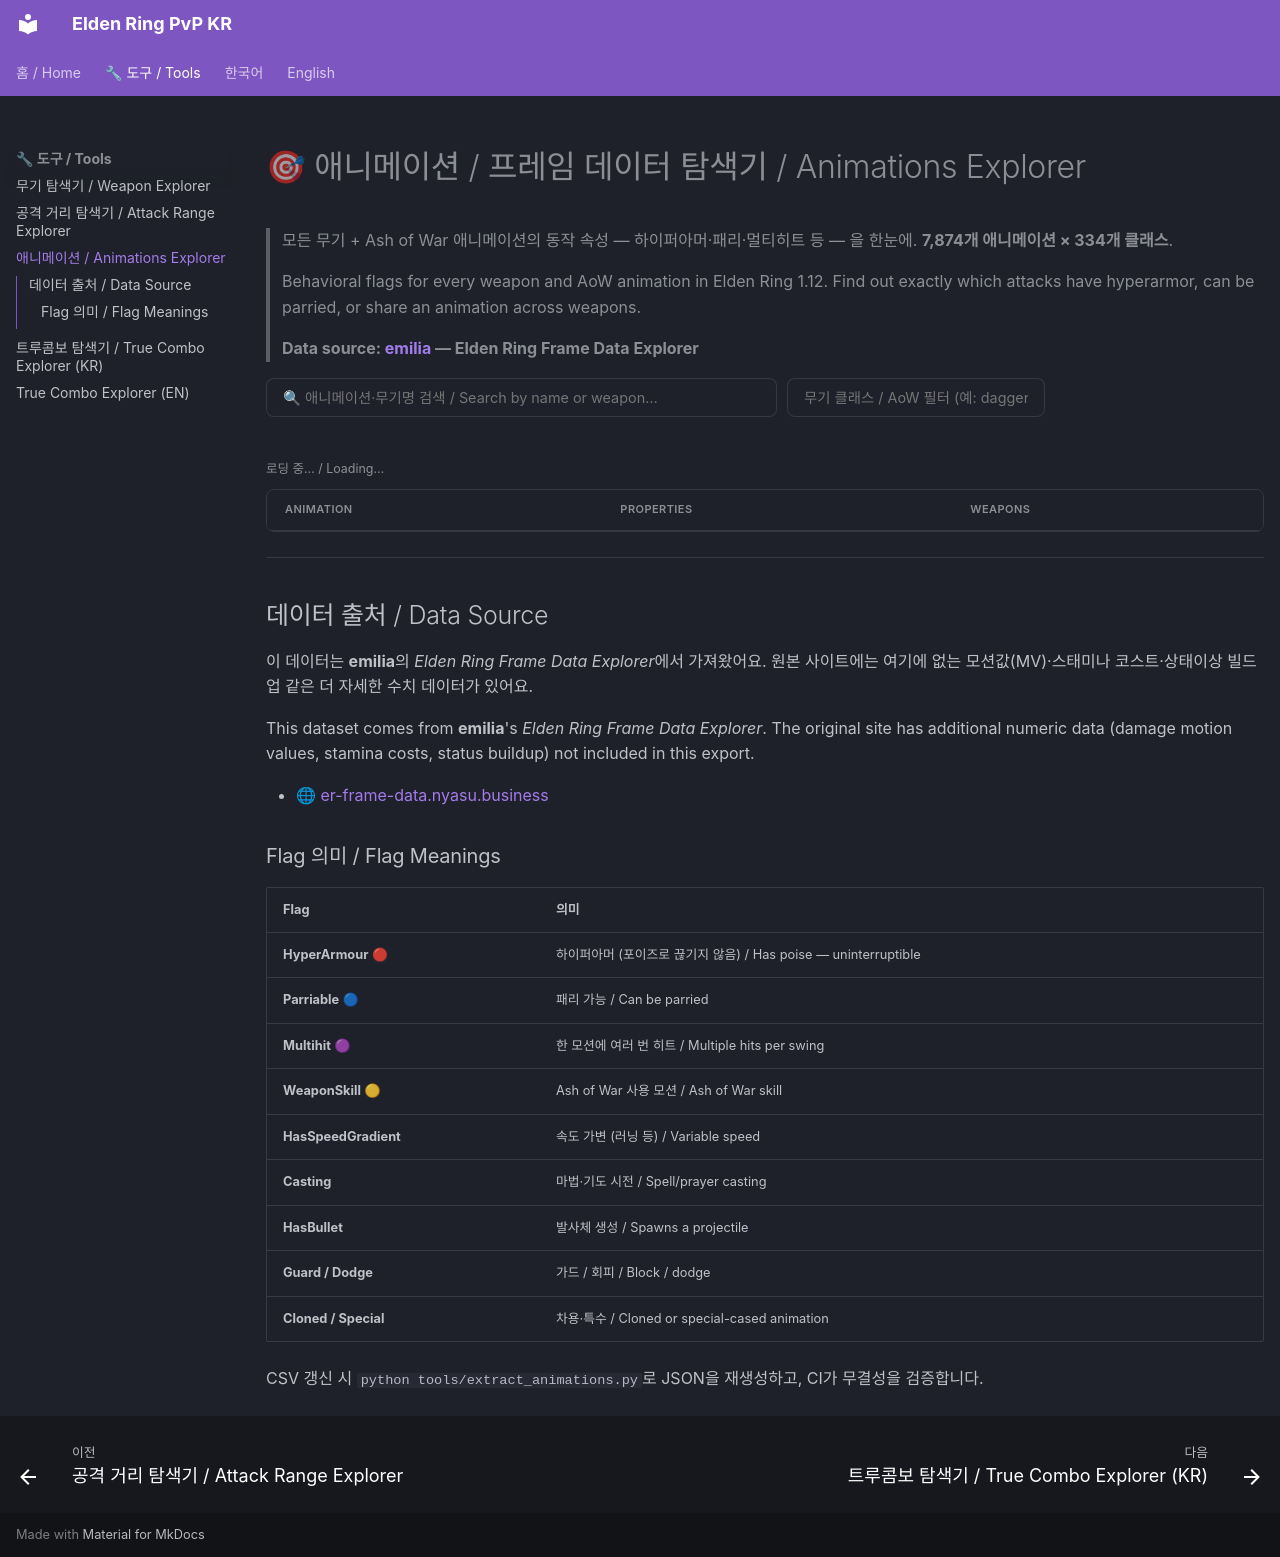

repository: henry9904/elden-ring-pvp-kr · page: tools/animations-explorer/index.html · generator: mkdocs

---
title: 애니메이션 / 프레임 데이터 탐색기 / Animations Explorer
---

# 🎯 애니메이션 / 프레임 데이터 탐색기 / Animations Explorer

> 모든 무기 + Ash of War 애니메이션의 동작 속성 — 하이퍼아머·패리·멀티히트 등 — 을 한눈에.
> **7,874개 애니메이션 × 334개 클래스**.
>
> Behavioral flags for every weapon and AoW animation in Elden Ring 1.12.
> Find out exactly which attacks have hyperarmor, can be parried, or share
> an animation across weapons.
>
> **Data source: [emilia](https://er-frame-data.nyasu.business/) — Elden Ring Frame Data Explorer**

<style>
  /* === Layout === */
  #anim-explorer { --an-border: var(--md-default-fg-color--lightest); --an-muted: var(--md-default-fg-color--light); }
  .an-bar { display: flex; flex-wrap: wrap; gap: 0.5rem; align-items: center; margin-bottom: 0.4rem; }
  .an-input { flex: 1; min-width: 220px; padding: 0.5rem 0.8rem; border: 1px solid var(--an-border); border-radius: 8px; background: var(--md-default-bg-color); color: var(--md-default-fg-color); font-size: 0.9em; }
  .an-input:focus { outline: 2px solid var(--md-primary-fg-color); outline-offset: -1px; }
  .an-cls-wrap { position: relative; flex: 1; min-width: 220px; }
  .an-cls-list { position: absolute; top: calc(100% + 2px); left: 0; right: 0; background: var(--md-default-bg-color); border: 1px solid var(--an-border); border-radius: 8px; max-height: 220px; overflow-y: auto; z-index: 10; box-shadow: 0 4px 12px rgba(0,0,0,0.15); }
  .an-cls-item { padding: 0.4rem 0.75rem; cursor: pointer; font-size: 0.85em; }
  .an-cls-item:hover, .an-cls-item.focused { background: var(--md-default-fg-color--lightest); }
  .an-cls-tags { display: flex; flex-wrap: wrap; gap: 0.3rem; margin-bottom: 0.4rem; }
  .an-cls-tag { display: inline-flex; align-items: center; gap: 0.3rem; padding: 0.2rem 0.5rem 0.2rem 0.6rem; background: var(--md-primary-fg-color); color: white; border-radius: 12px; font-size: 0.78em; }
  .an-cls-tag button { background: rgba(255,255,255,0.25); color: white; border: 0; border-radius: 50%; width: 16px; height: 16px; cursor: pointer; font-size: 0.9em; line-height: 1; display: inline-flex; align-items: center; justify-content: center; padding: 0; }

  /* === Flag chips === */
  .an-flags-bar { display: flex; flex-wrap: wrap; gap: 0.3rem; align-items: center; padding: 0.4rem 0; }
  .an-fchip { display: inline-flex; align-items: center; padding: 0.22rem 0.6rem; border: 1px solid var(--an-border); border-radius: 12px; cursor: pointer; user-select: none; font-size: 0.78em; transition: all 0.12s; white-space: nowrap; color: var(--an-muted); }
  .an-fchip:hover { border-color: var(--md-primary-fg-color); color: var(--md-default-fg-color); }
  .an-fchip.active { background: var(--md-primary-fg-color); color: white; border-color: var(--md-primary-fg-color); }
  .an-more { font-size: 0.78em; color: var(--md-primary-fg-color); cursor: pointer; padding: 0.22rem 0.4rem; }
  .an-more:hover { text-decoration: underline; }

  /* === Meta === */
  .an-meta { font-size: 0.78em; color: var(--an-muted); margin: 0.5rem 0; }

  /* === Table === */
  .an-table-wrap { border: 1px solid var(--an-border); border-radius: 8px; overflow: hidden; }
  .an-table-scroll { max-height: 70vh; overflow-y: auto; overflow-x: auto; }
  .an-table { width: 100%; border-collapse: collapse; font-size: 0.86em; }
  .an-table th, .an-table td { padding: 0.55rem 0.9rem; text-align: left; border-bottom: 1px solid var(--an-border); vertical-align: top; }
  .an-table th { cursor: pointer; user-select: none; background: var(--md-default-bg-color); font-weight: 600; position: sticky; top: 0; z-index: 1; box-shadow: 0 1px 0 var(--an-border); white-space: nowrap; font-size: 0.8em; text-transform: uppercase; letter-spacing: 0.04em; color: var(--an-muted); }
  .an-table th:hover { color: var(--md-primary-fg-color); }
  .an-table th.sort-asc::after { content: " ↑"; }
  .an-table th.sort-desc::after { content: " ↓"; }
  .an-table tbody tr { transition: background 0.1s; }
  .an-table tbody tr:hover td { background: var(--md-default-fg-color--lightest); }
  .an-table tbody tr:last-child td { border-bottom: 0; }

  /* === Animation cell === */
  .an-name { font-weight: 500; color: var(--md-default-fg-color); line-height: 1.3; }
  .an-class { font-size: 0.84em; color: var(--an-muted); margin-top: 2px; }

  /* === Property pills — minimal, only colored for the few that matter === */
  .an-props { display: flex; flex-wrap: wrap; gap: 0.3rem; }
  .an-prop { display: inline-block; padding: 1px 6px; border-radius: 8px; font-size: 0.72em; font-weight: 500; border: 1px solid var(--an-border); color: var(--an-muted); white-space: nowrap; }
  .an-prop.hyper { background: rgba(229, 57, 53, 0.14); color: #ef9a9a; border-color: rgba(229, 57, 53, 0.45); font-weight: 600; }
  .an-prop.parriable { background: rgba(33, 150, 243, 0.1); color: #64b5f6; border-color: rgba(33, 150, 243, 0.35); }
  .an-prop.multi { background: rgba(156, 39, 176, 0.1); color: #ce93d8; border-color: rgba(156, 39, 176, 0.35); }
  .an-prop.skill { background: rgba(255, 193, 7, 0.1); color: #ffd54f; border-color: rgba(255, 193, 7, 0.4); }
  [data-md-color-scheme="default"] .an-prop.hyper { color: #c62828; }
  [data-md-color-scheme="default"] .an-prop.parriable { color: #1565c0; }
  [data-md-color-scheme="default"] .an-prop.multi { color: #6a1b9a; }
  [data-md-color-scheme="default"] .an-prop.skill { color: #b26a00; }

  /* === Weapon count === */
  .an-wcount { font-variant-numeric: tabular-nums; color: var(--an-muted); cursor: pointer; user-select: none; }
  .an-wcount:hover { color: var(--md-primary-fg-color); }
  .an-wlist { margin-top: 0.4rem; font-size: 0.84em; color: var(--md-default-fg-color); line-height: 1.5; }

  /* === States === */
  .an-empty { padding: 2.5rem 1rem; text-align: center; color: var(--an-muted); }
  .an-dim { opacity: 0.5; font-style: italic; }
</style>

<div id="anim-explorer">
  <div class="an-bar">
    <input type="text" id="an-q" class="an-input" placeholder="🔍 애니메이션·무기명 검색 / Search by name or weapon…">
    <div class="an-cls-wrap">
      <input type="text" id="an-cls-q" class="an-input" placeholder="무기 클래스 / AoW 필터 (예: dagger)" autocomplete="off">
      <div class="an-cls-list" id="an-cls-list" hidden></div>
    </div>
  </div>
  <div class="an-cls-tags" id="an-cls-tags"></div>
  <div class="an-flags-bar" id="an-flags"></div>
  <div class="an-meta" id="an-meta">로딩 중… / Loading…</div>
  <div class="an-table-wrap">
    <div class="an-table-scroll">
      <table class="an-table">
        <thead>
          <tr>
            <th data-sort="name">Animation</th>
            <th data-sort="propcount">Properties</th>
            <th data-sort="weapon_count">Weapons</th>
          </tr>
        </thead>
        <tbody id="an-rows"></tbody>
      </table>
    </div>
  </div>
  <div class="an-empty" id="an-empty" hidden>일치하는 애니메이션이 없어요. / No animations match your filters.</div>
</div>

<script>
(() => {
  const DATA_URL = "../../assets/data/animations.json";
  // The flags worth surfacing by default. "Attack" is on 60% of rows
  // (it just means "this is an attack") so showing it is pure noise.
  const PRIMARY_FLAGS = [
    "HyperArmour", "Parriable", "Multihit", "WeaponSkill",
    "HasSpeedGradient", "Casting", "Guard", "Dodge",
  ];
  // Flags that should never appear as a row pill (too common / too noisy).
  const HIDDEN_AS_PILL = new Set(["Attack"]);
  // Visual emphasis classes for the few flags that truly matter at a glance.
  const PROP_CLASS = {
    HyperArmour: "hyper",
    Parriable: "parriable",
    Multihit: "multi",
    WeaponSkill: "skill",
  };
  const MAX_ROWS = 200;
  const NUMERIC_KEYS = new Set(["propcount", "weapon_count"]);
  const DEFAULT_DESC = new Set(["propcount", "weapon_count"]);

  let animations = [];
  let allClasses = [];
  let allFlags = [];
  let moreOpen = false;
  const expanded = new Set();
  const state = {
    q: "",
    classes: new Set(),
    flags: new Set(),
    classQuery: "",
    classFocus: -1,
    sortKey: "name",
    sortDir: "asc",
  };

  const $ = (id) => document.getElementById(id);

  async function init() {
    try {
      const res = await fetch(DATA_URL);
      if (!res.ok) throw new Error(`HTTP ${res.status}`);
      const data = await res.json();
      animations = data.animations.map((a, i) => ({
        ...a,
        idx: i,
        propcount: a.flags.filter((f) => !HIDDEN_AS_PILL.has(f)).length,
        weapon_count: a.weapons.length,
        searchKey: `${a.name} ${a.id} ${a.class} ${a.weapons.join(" ")}`.toLowerCase(),
      }));
      allClasses = data.weapon_classes;
      allFlags = data.flags;
      renderFlagBar();
      attachEvents();
      render();
    } catch (err) {
      $("an-meta").textContent = "데이터 로드 실패 / Failed to load: " + err.message;
    }
  }

  function renderFlagBar() {
    const bar = $("an-flags");
    const visible = moreOpen ? allFlags : allFlags.filter((f) => PRIMARY_FLAGS.includes(f));
    bar.innerHTML = "";
    visible.forEach((f) => {
      const chip = document.createElement("span");
      chip.className = "an-fchip" + (state.flags.has(f) ? " active" : "");
      chip.textContent = f;
      chip.addEventListener("click", () => toggleFlag(f));
      bar.appendChild(chip);
    });
    const more = document.createElement("span");
    more.className = "an-more";
    more.textContent = moreOpen ? "− 기본만 / less" : `+ 전체 ${allFlags.length}개 / all flags`;
    more.addEventListener("click", () => { moreOpen = !moreOpen; renderFlagBar(); });
    bar.appendChild(more);
  }

  function toggleFlag(f) {
    if (state.flags.has(f)) state.flags.delete(f); else state.flags.add(f);
    renderFlagBar();
    render();
  }

  function renderClassTags() {
    const c = $("an-cls-tags");
    c.innerHTML = "";
    state.classes.forEach((cls) => {
      const tag = document.createElement("span");
      tag.className = "an-cls-tag";
      tag.innerHTML = `${esc(cls)} <button type="button" aria-label="remove">×</button>`;
      tag.querySelector("button").addEventListener("click", () => {
        state.classes.delete(cls);
        renderClassTags();
        render();
      });
      c.appendChild(tag);
    });
  }

  function renderClassSuggestions() {
    const list = $("an-cls-list");
    const q = state.classQuery.trim().toLowerCase();
    if (!q) { list.hidden = true; return; }
    const matches = allClasses
      .filter((cls) => cls.toLowerCase().includes(q) && !state.classes.has(cls))
      .slice(0, 12);
    if (matches.length === 0) { list.hidden = true; return; }
    list.innerHTML = matches.map((cls, i) =>
      `<div class="an-cls-item${i === state.classFocus ? " focused" : ""}" data-cls="${esc(cls)}">${esc(cls)}</div>`
    ).join("");
    list.hidden = false;
    list.querySelectorAll(".an-cls-item").forEach((el) => {
      el.addEventListener("mousedown", (e) => {
        e.preventDefault();
        selectClass(el.dataset.cls);
      });
    });
  }

  function selectClass(cls) {
    state.classes.add(cls);
    state.classQuery = "";
    state.classFocus = -1;
    $("an-cls-q").value = "";
    $("an-cls-list").hidden = true;
    renderClassTags();
    render();
  }

  function attachEvents() {
    $("an-q").addEventListener("input", (e) => {
      state.q = e.target.value.toLowerCase();
      render();
    });
    const cq = $("an-cls-q");
    cq.addEventListener("input", (e) => {
      state.classQuery = e.target.value;
      state.classFocus = -1;
      renderClassSuggestions();
    });
    cq.addEventListener("keydown", (e) => {
      const list = $("an-cls-list");
      const items = list.querySelectorAll(".an-cls-item");
      if (e.key === "ArrowDown") {
        e.preventDefault();
        state.classFocus = Math.min(items.length - 1, state.classFocus + 1);
        renderClassSuggestions();
      } else if (e.key === "ArrowUp") {
        e.preventDefault();
        state.classFocus = Math.max(0, state.classFocus - 1);
        renderClassSuggestions();
      } else if (e.key === "Enter") {
        e.preventDefault();
        const pick = items[state.classFocus] || items[0];
        if (pick) selectClass(pick.dataset.cls);
      } else if (e.key === "Escape") {
        list.hidden = true;
      }
    });
    cq.addEventListener("blur", () => {
      setTimeout(() => $("an-cls-list").hidden = true, 150);
    });
    document.querySelectorAll(".an-table th").forEach((th) => {
      th.addEventListener("click", () => {
        const key = th.dataset.sort;
        if (state.sortKey === key) {
          state.sortDir = state.sortDir === "asc" ? "desc" : "asc";
        } else {
          state.sortKey = key;
          state.sortDir = DEFAULT_DESC.has(key) ? "desc" : "asc";
        }
        render();
      });
    });
  }

  function matchFlags(a) {
    if (state.flags.size === 0) return true;
    for (const f of state.flags) if (!a.flags.includes(f)) return false;
    return true;
  }

  function render() {
    const q = state.q.trim();
    let result = animations.filter((a) => {
      if (state.classes.size && !state.classes.has(a.class)) return false;
      if (!matchFlags(a)) return false;
      if (q && !a.searchKey.includes(q)) return false;
      return true;
    });

    const dir = state.sortDir === "asc" ? 1 : -1;
    const key = state.sortKey;
    const isNum = NUMERIC_KEYS.has(key);
    result.sort((a, b) => {
      const va = a[key], vb = b[key];
      if (isNum) return (va - vb) * dir;
      return String(va).localeCompare(String(vb)) * dir;
    });

    const total = result.length;
    const sliced = result.slice(0, MAX_ROWS);
    const rows = $("an-rows");
    rows.innerHTML = sliced.map((a) => {
      const isOpen = expanded.has(a.idx);
      const props = a.flags
        .filter((f) => !HIDDEN_AS_PILL.has(f))
        .map((f) => `<span class="an-prop ${PROP_CLASS[f] || ""}">${esc(f)}</span>`)
        .join("");
      const wcount = a.weapons.length;
      const wcountHtml = wcount === 0
        ? '<span class="an-dim">—</span>'
        : `<span class="an-wcount" data-idx="${a.idx}">${wcount} ${isOpen ? "▾" : "▸"}</span>${
            isOpen ? `<div class="an-wlist">${esc(a.weapons.join(", "))}</div>` : ""
          }`;
      return `
        <tr>
          <td>
            <div class="an-name">${esc(a.name)}</div>
            <div class="an-class">${esc(a.class)}</div>
          </td>
          <td><div class="an-props">${props || '<span class="an-dim">—</span>'}</div></td>
          <td>${wcountHtml}</td>
        </tr>`;
    }).join("");

    rows.querySelectorAll(".an-wcount").forEach((el) => {
      el.addEventListener("click", () => {
        const idx = Number(el.dataset.idx);
        if (expanded.has(idx)) expanded.delete(idx); else expanded.add(idx);
        render();
      });
    });

    document.querySelectorAll(".an-table th").forEach((th) => {
      th.classList.remove("sort-asc", "sort-desc");
      if (th.dataset.sort === key) th.classList.add(state.sortDir === "asc" ? "sort-asc" : "sort-desc");
    });

    $("an-empty").hidden = total > 0;
    const truncated = total > MAX_ROWS ? ` · 상위 ${MAX_ROWS}개 표시` : "";
    $("an-meta").textContent = `${total.toLocaleString()} / ${animations.length.toLocaleString()} matches${truncated}`;
  }

  function esc(s) {
    return String(s ?? "").replace(/[&<>"']/g, (c) => ({
      "&": "&amp;", "<": "&lt;", ">": "&gt;", '"': "&quot;", "'": "&#39;",
    }[c]));
  }

  if (document.readyState === "loading") {
    document.addEventListener("DOMContentLoaded", init);
  } else {
    init();
  }
})();
</script>

---

## 데이터 출처 / Data Source

이 데이터는 **emilia**의 *Elden Ring Frame Data Explorer*에서 가져왔어요.
원본 사이트에는 여기에 없는 모션값(MV)·스태미나 코스트·상태이상 빌드업
같은 더 자세한 수치 데이터가 있어요.

This dataset comes from **emilia**'s *Elden Ring Frame Data Explorer*. The
original site has additional numeric data (damage motion values, stamina
costs, status buildup) not included in this export.

- 🌐 [er-frame-data.nyasu.business](https://er-frame-data.nyasu.business/)

### Flag 의미 / Flag Meanings

| Flag | 의미 |
|------|------|
| **HyperArmour** 🔴 | 하이퍼아머 (포이즈로 끊기지 않음) / Has poise — uninterruptible |
| **Parriable** 🔵 | 패리 가능 / Can be parried |
| **Multihit** 🟣 | 한 모션에 여러 번 히트 / Multiple hits per swing |
| **WeaponSkill** 🟡 | Ash of War 사용 모션 / Ash of War skill |
| **HasSpeedGradient** | 속도 가변 (러닝 등) / Variable speed |
| **Casting** | 마법·기도 시전 / Spell/prayer casting |
| **HasBullet** | 발사체 생성 / Spawns a projectile |
| **Guard / Dodge** | 가드 / 회피 / Block / dodge |
| **Cloned / Special** | 차용·특수 / Cloned or special-cased animation |

CSV 갱신 시 `python tools/extract_animations.py`로 JSON을 재생성하고, CI가 무결성을 검증합니다.
